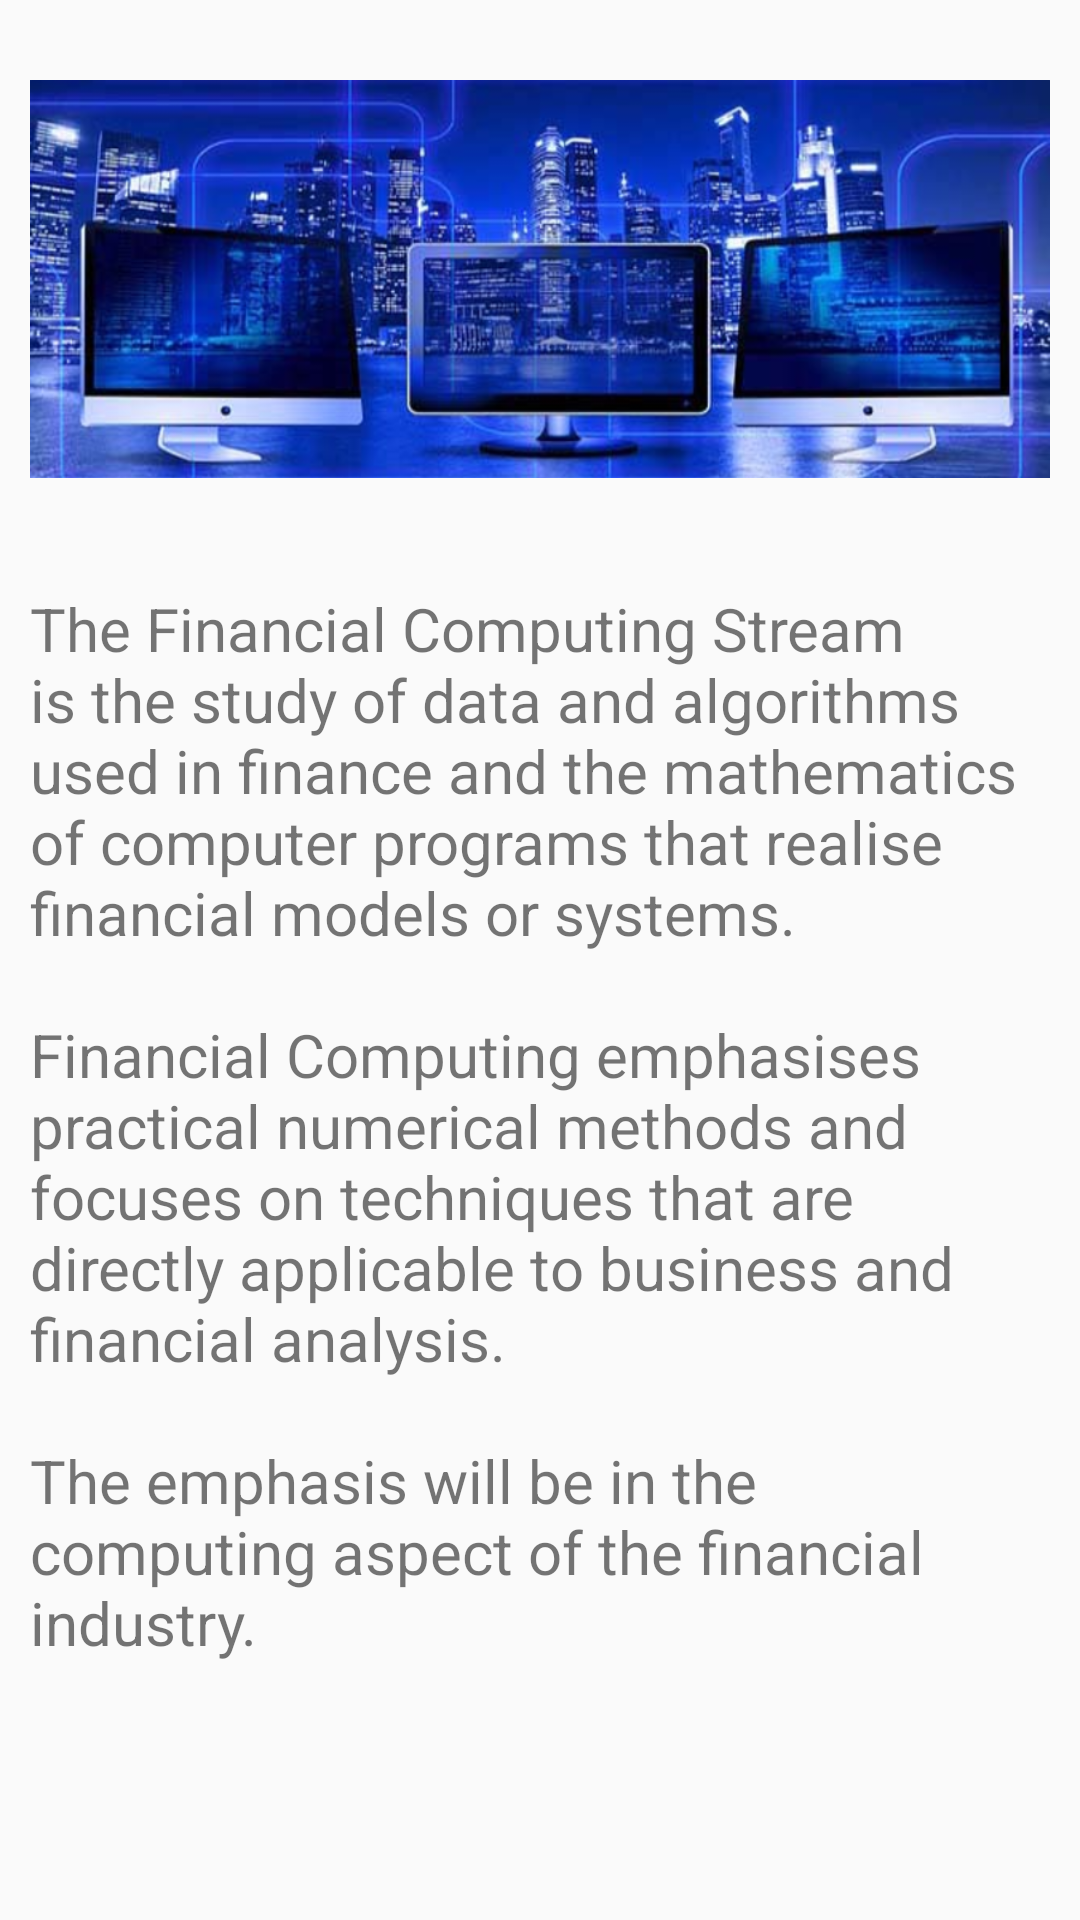

Layout XML and referenced resources for this Android screen:
<!-- AndroidManifest.xml: application theme AppTheme -->
<!-- res/layout/programme_overview_finalcialui.xml -->
<?xml version="1.0" encoding="utf-8"?>
<ScrollView
    xmlns:android="http://schemas.android.com/apk/res/android" android:layout_width="match_parent"
    android:layout_height="match_parent">
    <LinearLayout
        android:layout_width="match_parent"
        android:layout_height="wrap_content"
        android:orientation="vertical">
        <ImageView
            android:layout_margin="10dp"
            android:src="@drawable/financialcomputin"
            android:layout_width="match_parent"
            android:layout_height="wrap_content"
            android:transitionName="FinancialComputing"/>
        <TextView
            android:textSize="20dp"
            android:layout_margin="10dp"
            android:text="@string/curriculum_courses9"
            android:layout_width="match_parent"
            android:layout_height="wrap_content" />
    </LinearLayout>

</ScrollView>
<!-- resources referenced by this layout -->
<resources>
  <!-- drawable financialcomputin: png bitmap (drawable-xhdpi, 738526 bytes) -->
  <string name="curriculum_courses9">The Financial Computing Stream is the study of data and algorithms used in finance and the mathematics of computer programs that realise financial models or systems.\n\nFinancial Computing emphasises practical numerical methods and focuses on techniques that are directly applicable to business and financial analysis.\n\nThe emphasis will be in the computing aspect of the financial industry.\n\n</string>
  <style name="AppTheme" parent="Base.Theme.AppCompat.Light.DarkActionBar">
          
          <item name="colorPrimary">@color/colorPrimary</item>
          <item name="colorPrimaryDark">@color/colorPrimaryDark</item>
          <item name="colorAccent">@color/colorAccent</item>
      </style>
  <color name="colorPrimary">#3F51B5</color>
  <color name="colorPrimaryDark">#303F9F</color>
  <color name="colorAccent">#3F51B5</color>
</resources>
